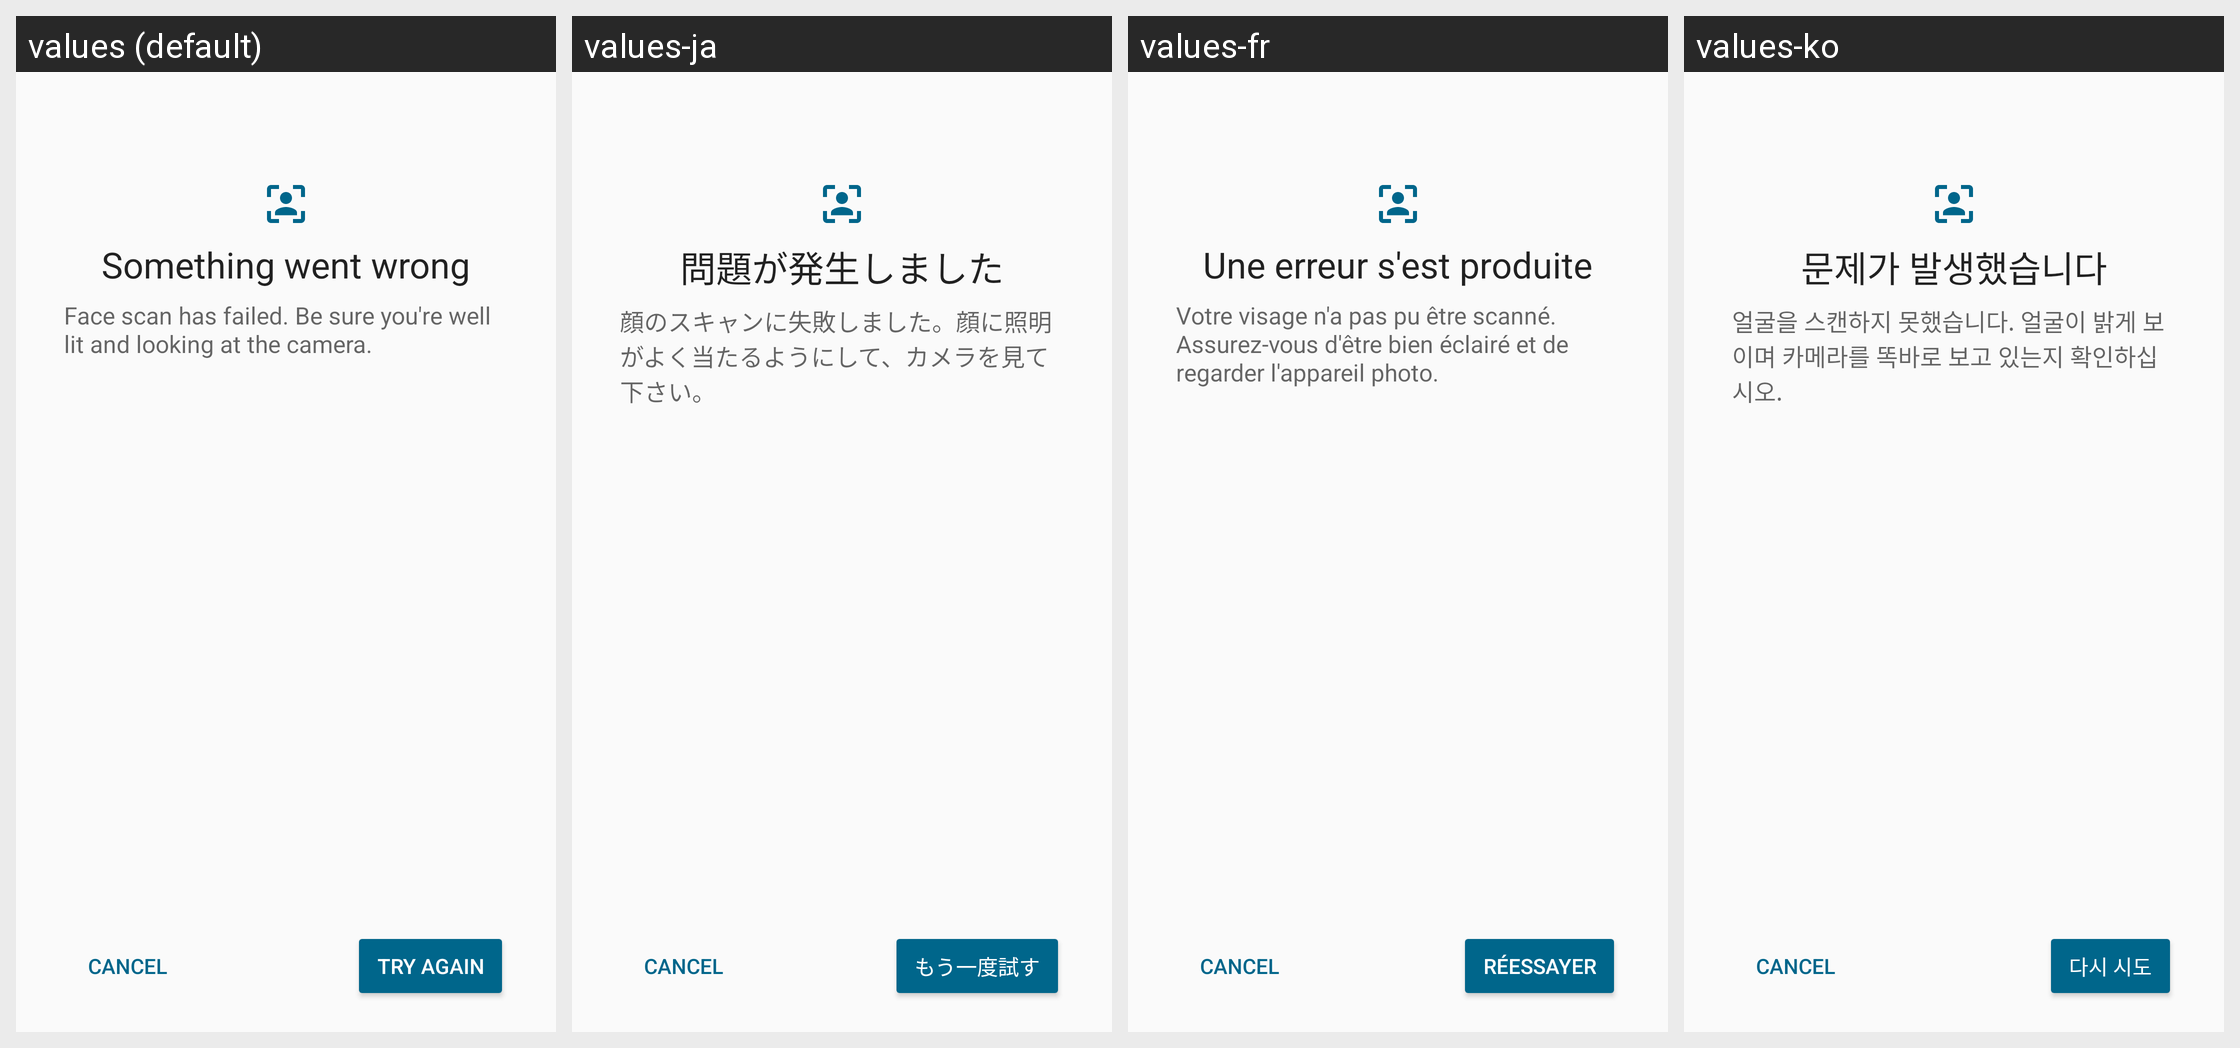

Locale-by-locale string values for the Android screen shown in this grid:
Android screen res/layout/face_try_again.xml rendered under 4 locales, left to right: values (default), values-ja, values-fr, values-ko. Device: Nexus 5 (rendered at 1080×1920; each locale shown at half size, 540×960, under a caption strip naming it); theme AppTheme.
Other locales in the repository, not shown: values-ar, values-az, values-be, values-bg, values-bn, values-bs, values-ca, values-cs, values-da, values-de, values-el, values-es, values-et, values-eu, values-fa, values-fi, values-gl, values-gu, values-hi, values-hr, values-hu, values-hy, values-in, values-it, values-iw, values-kk, values-km, values-ku, values-lt, values-mk, values-ml, values-mr, values-ms, values-my, values-nb, values-ne, values-nl, values-pl, values-pt-rBR, values-pt-rPT, values-ro, values-ru, values-si, values-sk, values-sl, values-sr, values-sv, values-ta, values-th, values-tl, values-tr, values-uk, values-ur, values-vi, values-zh-rCN, values-zh-rTW.
Strings drawn on this screen, with the default value and each locale's value (text and hints the layout hard-codes, and strings that could not be matched under every locale, appear in the picture but are not listed):

face_try_content
  values: Something went wrong
  values-ja: 問題が発生しました
  values-fr: Une erreur s'est produite
  values-ko: 문제가 발생했습니다

face_try_content_tip
  values: Face scan has failed. Be sure you're well lit and looking at the camera.
  values-ja: 顔のスキャンに失敗しました。顔に照明がよく当たるようにして、カメラを見て下さい。
  values-fr: Votre visage n'a pas pu être scanné. Assurez-vous d'être bien éclairé et de regarder l'appareil photo.
  values-ko: 얼굴을 스캔하지 못했습니다. 얼굴이 밝게 보이며 카메라를 똑바로 보고 있는지 확인하십시오.

btn_try
  values: TRY AGAIN
  values-ja: もう一度試す
  values-fr: RÉESSAYER
  values-ko: 다시 시도
